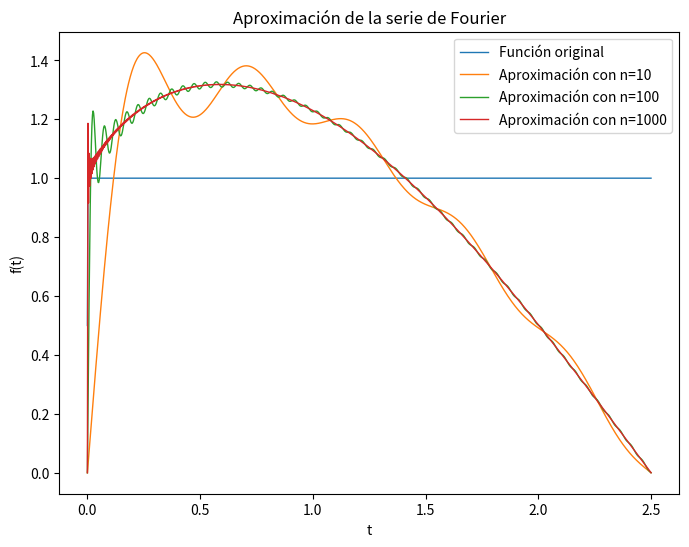

Source code (Python):
import numpy as np
import matplotlib.pyplot as plt
import sympy as sp

def f(x):
    return x

def square_wave(t, T):
    return 0.5 * (np.sign(np.sin(2 * np.pi * t / T)) + 1)

def fourier(w0, n, T, t):
    suma = 0

    for i in range(1, n + 1):
        suma += 1/(2 * i - 1) * np.sin(i * w0 * t)
        
    return suma * 4 / np.pi 

# Definir impares = 2n - 1
n1 = 10 
n2 = 100
n3 = 1000
T = 5
Tmax = T/2
Tmin = 0

t = np.linspace(Tmin, Tmax, 1000)

w0 = (2 * np.pi) / T 

s1 = fourier(w0, n1, T, t)
s2 = fourier(w0, n2, T, t)
s3 = fourier(w0, n3, T, t)

# Graficar la serie de Fourier como un tren de pulsos
fig, ax = plt.subplots(1, 1, figsize=(8, 6))

ax.plot(t, square_wave(t, T), lw=1, label='Función original')
ax.plot(t, s1, lw=1, label=f'Aproximación con n={n1}')
ax.plot(t, s2, lw=1, label=f'Aproximación con n={n2}')
ax.plot(t, s3, lw=1, label=f'Aproximación con n={n3}')

ax.legend(loc='best')
ax.set_xlabel('t')
ax.set_ylabel('f(t)')
ax.set_title('Aproximación de la serie de Fourier')

plt.show()
